Photos from the image-classification dataset "dataset" in the GitHub repository queirozPedro/Classificacao-de-Celulas-Medula-Ossea. Its 7 classes are: BLA 0001 1000, EOS 0001 1000, LYT 0001 1000, MON 0001 1000, NGS 0001 1000, NIF 0001 1000, PMO 0001 1000.

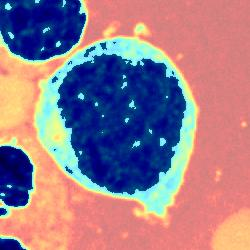
Label: BLA 0001 1000

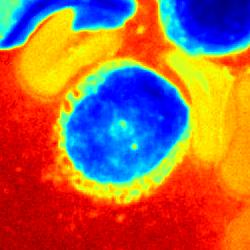
Label: LYT 0001 1000

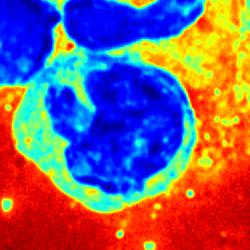
Label: MON 0001 1000

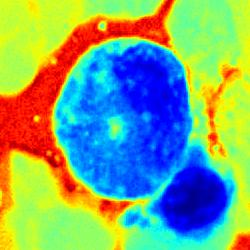
Label: EOS 0001 1000

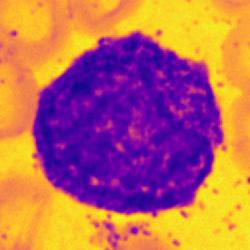
Label: PMO 0001 1000

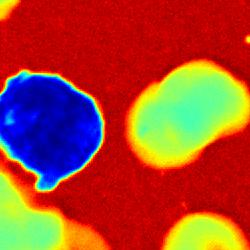
Label: NIF 0001 1000
